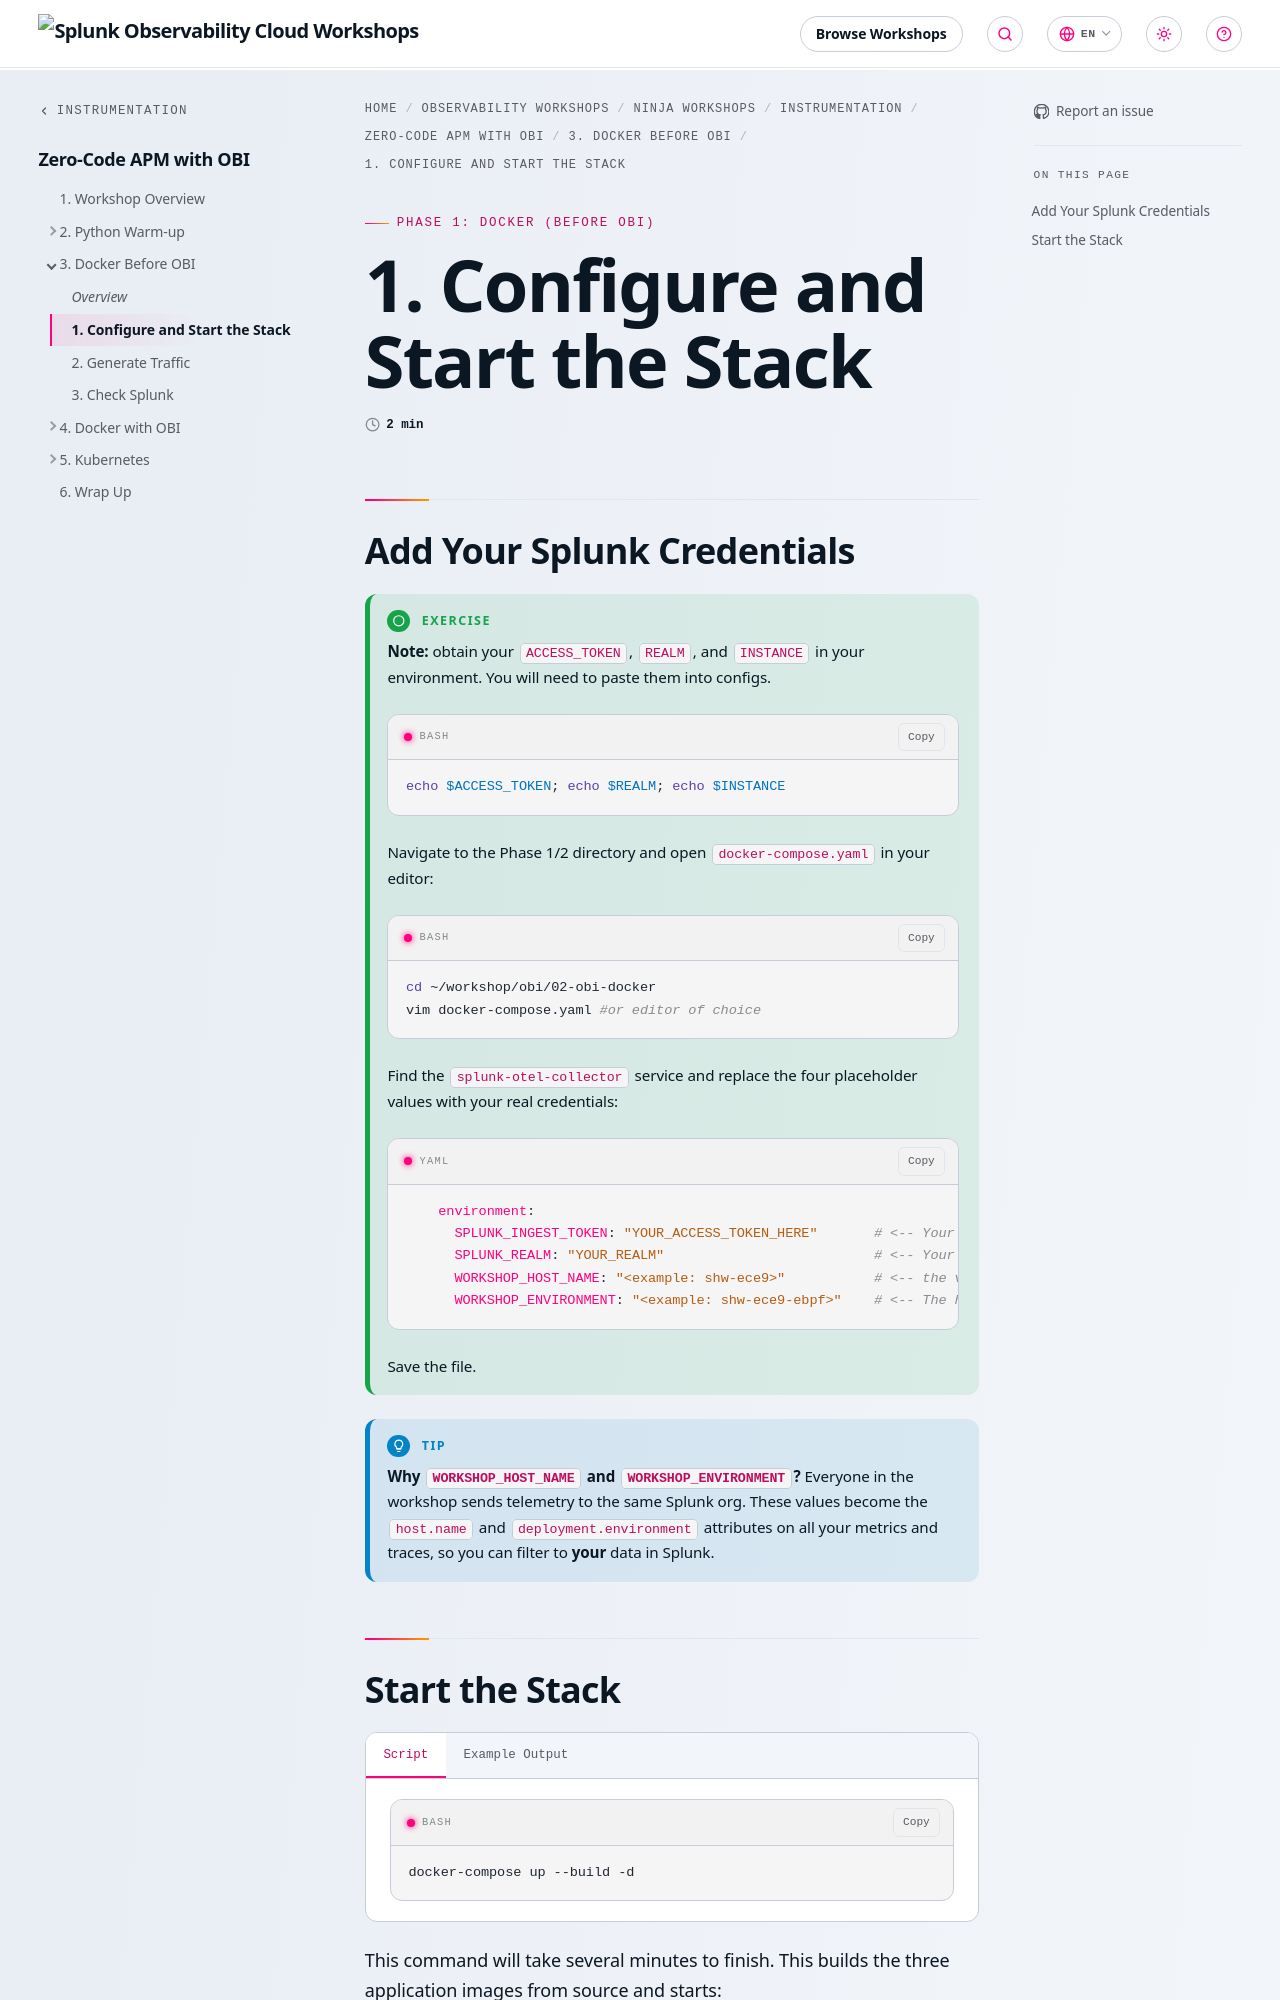

repository: splunk/observability-workshop · page: en/ninja-workshops/instrumentation/4-obi-ebpf/3-docker-before-obi/1-configure-and-start/index.html · generator: mkdocs

---
title: 1. Configure and Start the Stack
weight: 1
---

## Add Your Splunk Credentials

{{% notice title="Exercise" style="green" icon="running" %}}

**Note:** obtain your `ACCESS_TOKEN`, `REALM`, and `INSTANCE` in your environment. You will need to paste them into configs.

``` bash
echo $ACCESS_TOKEN; echo $REALM; echo $INSTANCE
```

Navigate to the Phase 1/2 directory and open `docker-compose.yaml` in your editor:

``` bash
cd ~/workshop/obi/02-obi-docker
vim docker-compose.yaml #or editor of choice
```

Find the `splunk-otel-collector` service and replace the four placeholder values with your real credentials:

``` yaml
    environment:
      SPLUNK_INGEST_TOKEN: "YOUR_ACCESS_TOKEN_HERE"       # <-- Your Splunk ingest token
      SPLUNK_REALM: "YOUR_REALM"                          # <-- Your realm (us0, us1, eu0, etc.)
      WORKSHOP_HOST_NAME: "<example: shw-ece9>"           # <-- the value from INSTANCE when you use `env` on terminal
      WORKSHOP_ENVIRONMENT: "<example: shw-ece9-ebpf>"    # <-- The hostname value above suffixed with `-ebpf`
```

Save the file.

{{% /notice %}}

{{% notice title="Tip" style="primary" icon="lightbulb" %}}
**Why `WORKSHOP_HOST_NAME` and `WORKSHOP_ENVIRONMENT`?** Everyone in the workshop sends telemetry to the same Splunk org. These values become the `host.name` and `deployment.environment` attributes on all your metrics and traces, so you can filter to **your** data in Splunk.
{{% /notice %}}
